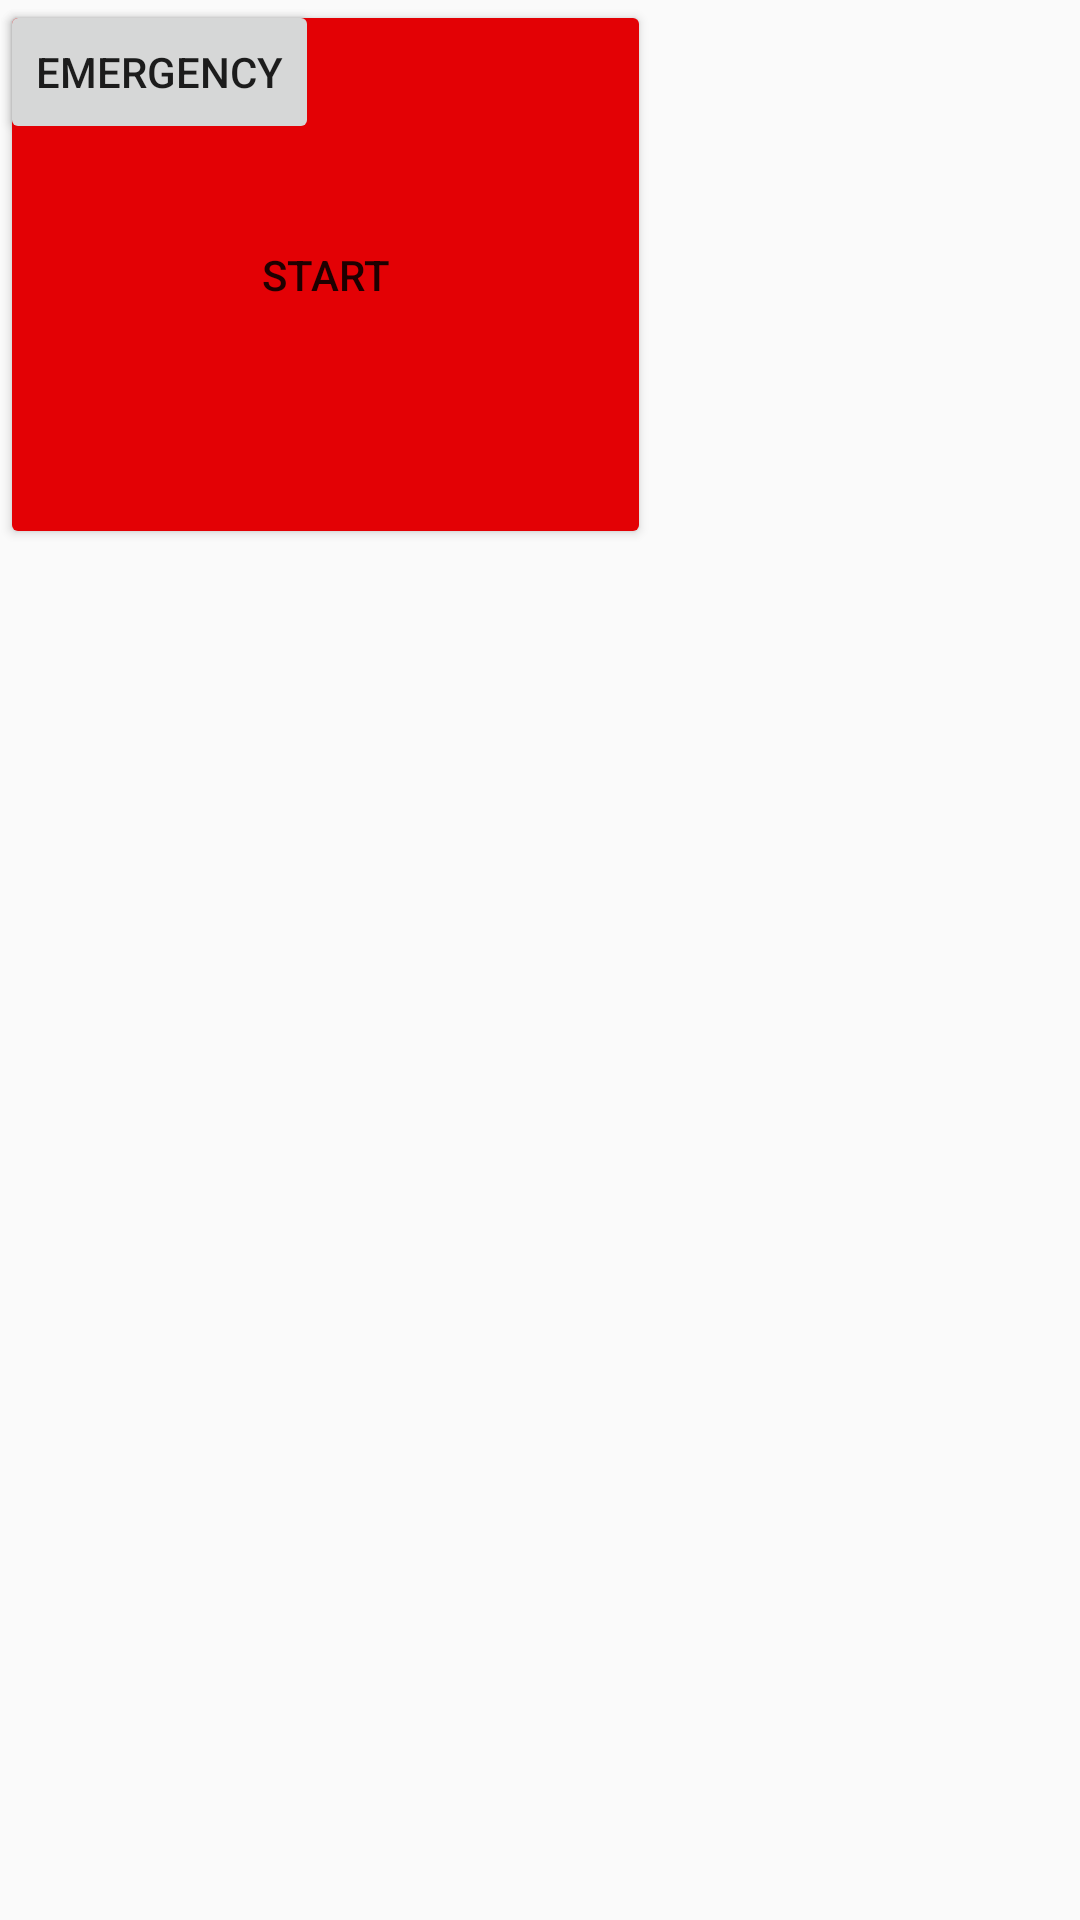

This screen was rendered from an Android layout file. Write that file and the resources it references.
<!-- AndroidManifest.xml: application theme AppTheme.NoActionBar -->
<!-- res/layout/activity_simple.xml -->
<?xml version="1.0" encoding="utf-8"?>
<android.support.constraint.ConstraintLayout xmlns:android="http://schemas.android.com/apk/res/android"
    xmlns:app="http://schemas.android.com/apk/res-auto"
    xmlns:tools="http://schemas.android.com/tools"
    android:layout_width="match_parent"
    android:layout_height="match_parent"
    tools:context="com.parrot.sdksample.activity.Simple">

    <Button
        android:id="@+id/btnStart"
        android:layout_width="217dp"
        android:layout_height="183dp"
        android:layout_alignParentTop="true"
        android:layout_centerHorizontal="true"
        android:width="150dp"
        android:backgroundTint="@color/pink"
        android:text="Start"
        tools:layout_editor_absoluteX="84dp"
        tools:layout_editor_absoluteY="132dp" />

    <Button
        android:id="@+id/btnEmrg"
        android:layout_width="wrap_content"
        android:layout_height="wrap_content"
        android:text="Emergency"
        tools:layout_editor_absoluteX="139dp"
        tools:layout_editor_absoluteY="43dp" />

</android.support.constraint.ConstraintLayout>
<!-- resources referenced by this layout -->
<resources>
  <color name="pink">#e30105</color>
  <style name="AppTheme.NoActionBar">
          <item name="windowActionBar">false</item>
          <item name="windowNoTitle">true</item>
      </style>
</resources>
